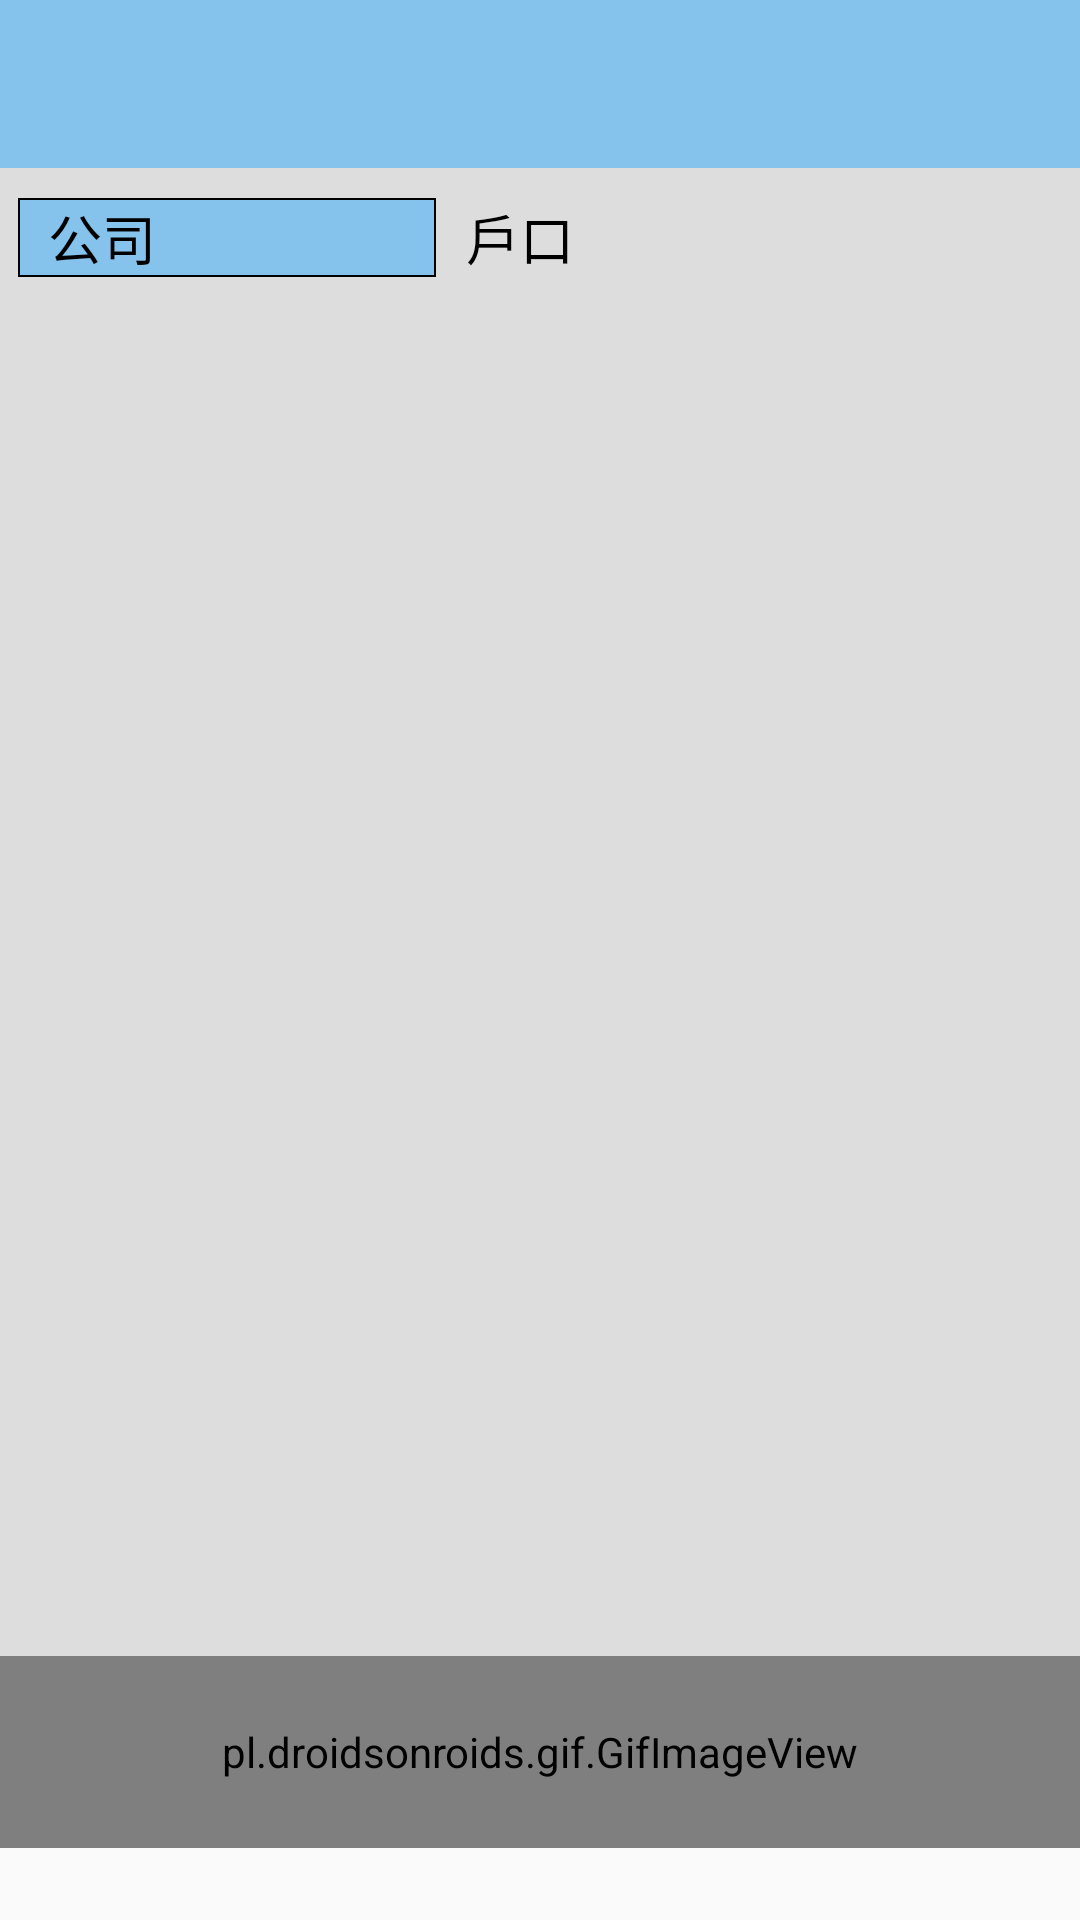

The Android layout XML behind this screen, and the referenced resources:
<!-- AndroidManifest.xml: activity theme AppTheme.NoActionBar -->
<!-- res/layout/accountlink.xml -->
<?xml version="1.0" encoding="utf-8"?>
<androidx.constraintlayout.widget.ConstraintLayout xmlns:android="http://schemas.android.com/apk/res/android"
    xmlns:app="http://schemas.android.com/apk/res-auto"
    xmlns:tools="http://schemas.android.com/tools"
    android:layout_width="match_parent"
    android:layout_height="match_parent"
    app:layout_behavior="@string/appbar_scrolling_view_behavior"
    tools:context=".Activity.AccountLinkActivity">

    <TextView
        android:id="@+id/textView"
        android:layout_width="0dp"
        android:layout_height="?attr/actionBarSize"
        android:background="?attr/colorPrimary"
        android:layout_gravity="center"
        android:gravity="center"
        android:textSize="21sp"
        android:textStyle="bold"
        android:textColor="@color/colorWhite"
        app:layout_constraintBottom_toBottomOf="parent"
        app:layout_constraintEnd_toEndOf="parent"
        app:layout_constraintStart_toStartOf="parent"
        app:layout_constraintTop_toTopOf="parent"
        app:layout_constraintVertical_bias="0.0" />

    <TextView
        android:id="@+id/textView1"
        android:layout_width="wrap_content"
        android:layout_height="?attr/actionBarSize"
        android:layout_gravity="center"
        android:layout_marginStart="15dp"
        android:gravity="center"
        android:textColor="@color/colorWhite"
        app:layout_constraintBottom_toBottomOf="parent"
        app:layout_constraintEnd_toEndOf="parent"
        app:layout_constraintHorizontal_bias="0.0"
        app:layout_constraintStart_toStartOf="parent"
        app:layout_constraintTop_toTopOf="parent"
        app:layout_constraintVertical_bias="0.0" />

    <LinearLayout
        android:layout_width="0dp"
        android:layout_height="0dp"
        android:background="#DDDDDD"
        android:orientation="vertical"
        android:paddingTop="10dp"
        app:layout_constraintBottom_toTopOf="@+id/linear_gif"
        app:layout_constraintEnd_toEndOf="parent"
        app:layout_constraintHorizontal_bias="0.0"
        app:layout_constraintStart_toStartOf="parent"
        app:layout_constraintTop_toBottomOf="@+id/textView">

        <LinearLayout
            android:layout_width="match_parent"
            android:layout_height="wrap_content"
            android:paddingStart="6dp"
            android:paddingEnd="6dp"
            android:orientation="horizontal">

            <TextView
                android:id="@+id/textView2"
                android:layout_width="match_parent"
                android:layout_height="wrap_content"
                android:layout_weight="1.5"
                android:paddingStart="10dp"
                android:textSize="18sp"
                android:textColor="#000000"
                android:background="@drawable/linksetting_start_title"
                android:text="公司"
                tools:ignore="RtlSymmetry" />

            <TextView
                android:id="@+id/textView3"
                android:layout_width="match_parent"
                android:layout_height="wrap_content"
                android:layout_weight="1"
                android:paddingStart="10dp"
                android:textSize="18sp"
                android:textColor="#000000"
                android:background="@drawable/linksetting_end_title"
                android:text="戶口" />

        </LinearLayout>

        <LinearLayout
            android:layout_width="match_parent"
            android:layout_height="wrap_content"
            android:orientation="vertical">

            <ListView
                android:id="@+id/listView1"
                android:layout_width="match_parent"
                android:layout_height="wrap_content"
                android:divider="@null"
                android:background="#FFFFFF" />
        </LinearLayout>

    </LinearLayout>

    <LinearLayout
        android:id="@+id/linear_gif"
        android:layout_width="0dp"
        android:layout_height="0dp"
        android:layout_gravity="center"
        android:gravity="center"
        android:orientation="vertical"
        app:layout_constraintHeight_percent="0.1"
        app:layout_constraintBottom_toTopOf="@+id/copyright"
        app:layout_constraintEnd_toEndOf="parent"
        app:layout_constraintStart_toStartOf="parent">

        <pl.droidsonroids.gif.GifImageView
            android:id="@+id/imageView1"
            android:layout_width="match_parent"
            android:layout_height="match_parent"
            android:adjustViewBounds="true" />

    </LinearLayout>

    <TextView
        android:id="@+id/nowTime"
        android:layout_width="0dp"
        android:layout_height="12dp"
        android:text=""
        android:layout_gravity="center"
        android:gravity="center"
        android:textSize="8sp"
        android:singleLine="true"
        app:layout_constraintBottom_toBottomOf="parent"
        app:layout_constraintEnd_toEndOf="parent"
        app:layout_constraintStart_toStartOf="parent"
        app:layout_constraintTop_toTopOf="parent"
        app:layout_constraintVertical_bias="1.0"
        tools:ignore="SmallSp" />

    <TextView
        android:id="@+id/copyright"
        android:layout_width="0dp"
        android:layout_height="12dp"
        android:layout_gravity="center"
        android:gravity="center"
        android:textSize="8sp"
        app:layout_constraintBottom_toTopOf="@+id/nowTime"
        app:layout_constraintEnd_toEndOf="parent"
        app:layout_constraintStart_toStartOf="parent"
        app:layout_constraintTop_toTopOf="parent"
        app:layout_constraintVertical_bias="1.0"
        tools:ignore="SmallSp" />
</androidx.constraintlayout.widget.ConstraintLayout>
<!-- resources referenced by this layout -->
<resources>
  <color name="colorWhite">#ffffff</color>
  <!-- drawable linksetting_start_title (drawable) -->
  <?xml version="1.0" encoding="UTF-8"?>
  <layer-list xmlns:android="http://schemas.android.com/apk/res/android" >
  
      
      <item>
          <shape>
              <solid android:color="#000000" />
          </shape>
      </item>
      
      <item
          android:left="2px"
          android:right="2px"
          android:top="2px"
          android:bottom="2px">
          <shape>
              <solid android:color="@color/color_popupmenu_background" />
          </shape>
      </item>
  </layer-list>
  <style name="AppTheme.NoActionBar">
          <item name="windowActionBar">false</item>
          <item name="windowNoTitle">true</item>
      </style>
  <color name="color_popupmenu_background">#85C2EC</color>
</resources>
